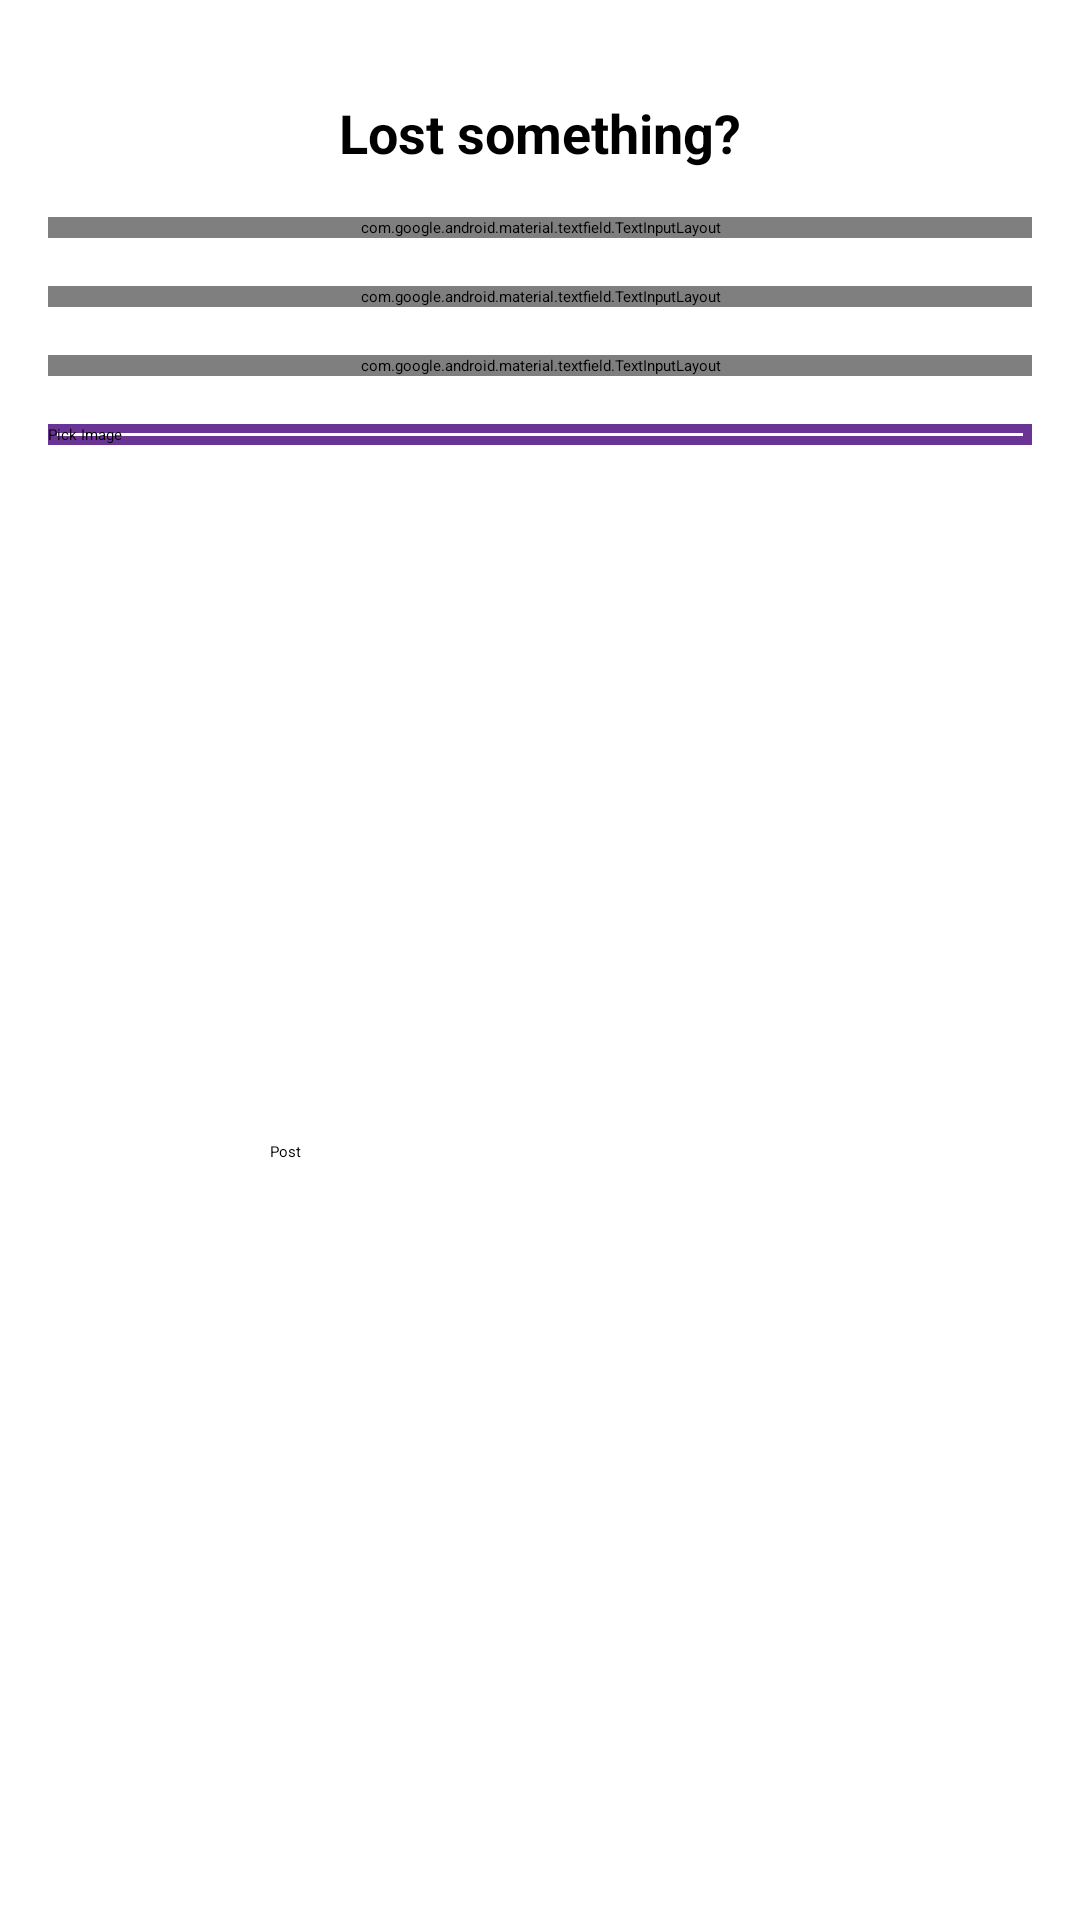

Reconstruct the res/layout file that produces this screen, plus the resources it refers to.
<!-- AndroidManifest.xml: application theme Theme.Project -->
<!-- res/layout/fragment_first.xml -->
<?xml version="1.0" encoding="utf-8"?>
<androidx.core.widget.NestedScrollView
    xmlns:android="http://schemas.android.com/apk/res/android"
    xmlns:app="http://schemas.android.com/apk/res-auto"
    xmlns:tools="http://schemas.android.com/tools"
    android:layout_width="match_parent"
    android:layout_height="match_parent"
    tools:context=".LostFragment">

    <androidx.constraintlayout.widget.ConstraintLayout
        android:layout_width="match_parent"
        android:layout_height="wrap_content"
        android:padding="16dp">

        

        <Button
            android:id="@+id/buttonBack"
            android:layout_width="wrap_content"
            android:layout_height="wrap_content"
            android:elevation="2dp"
            android:padding="8dp"
            android:text="Back"
            android:backgroundTint="@color/purple"
            android:textColor="@color/white"
            android:textSize="15dp"
            app:layout_constraintStart_toStartOf="parent"
            app:layout_constraintTop_toTopOf="parent" />

        <TextView
            android:id="@+id/textViewLabel"
            android:layout_width="wrap_content"
            android:layout_height="wrap_content"
            android:text="Lost something?"
            android:textStyle="bold"
            android:textSize="18sp"
            app:layout_constraintTop_toTopOf="parent"
            app:layout_constraintStart_toStartOf="parent"
            app:layout_constraintEnd_toEndOf="parent"
            android:layout_marginTop="16dp"/>

        
        <com.google.android.material.textfield.TextInputLayout
            android:id="@+id/inputLayoutItemName"
            android:layout_width="0dp"
            android:layout_height="wrap_content"
            app:layout_constraintStart_toStartOf="parent"
            app:layout_constraintEnd_toEndOf="parent"
            app:layout_constraintTop_toBottomOf="@+id/textViewLabel"
            app:layout_constraintBottom_toTopOf="@+id/inputLayoutDescription"
            android:layout_marginTop="16dp">

            <com.google.android.material.textfield.TextInputEditText
                android:id="@+id/editTextItemName"
                android:layout_width="match_parent"
                android:layout_height="wrap_content"
                android:hint="Item Name"/>
        </com.google.android.material.textfield.TextInputLayout>

        
        <com.google.android.material.textfield.TextInputLayout
            android:id="@+id/inputLayoutDescription"
            android:layout_width="0dp"
            android:layout_height="wrap_content"
            app:layout_constraintStart_toStartOf="parent"
            app:layout_constraintEnd_toEndOf="parent"
            app:layout_constraintTop_toBottomOf="@+id/inputLayoutItemName"
            app:layout_constraintBottom_toTopOf="@+id/inputLayoutLocation"
            android:layout_marginTop="16dp">

            <com.google.android.material.textfield.TextInputEditText
                android:id="@+id/editTextDescription"
                android:layout_width="match_parent"
                android:layout_height="wrap_content"
                android:hint="Description"/>
        </com.google.android.material.textfield.TextInputLayout>

        
        <com.google.android.material.textfield.TextInputLayout
            android:id="@+id/inputLayoutLocation"
            android:layout_width="0dp"
            android:layout_height="wrap_content"
            app:layout_constraintStart_toStartOf="parent"
            app:layout_constraintEnd_toEndOf="parent"
            app:layout_constraintTop_toBottomOf="@+id/inputLayoutDescription"
            app:layout_constraintBottom_toTopOf="@+id/button_pick_image"
            android:layout_marginTop="16dp">

            <com.google.android.material.textfield.TextInputEditText
                android:id="@+id/editTextLocation"
                android:layout_width="match_parent"
                android:layout_height="wrap_content"
                android:hint="Location"/>
        </com.google.android.material.textfield.TextInputLayout>

        
        <Button
            android:id="@+id/button_pick_image"
            android:layout_width="0dp"
            android:layout_height="wrap_content"
            android:layout_marginTop="16dp"
            android:background="@drawable/button_border_purple"
            android:text="Pick Image"
            android:textColor="#000000"
            app:layout_constraintBottom_toTopOf="@+id/imageView"
            app:layout_constraintEnd_toEndOf="parent"
            app:layout_constraintStart_toStartOf="parent"
            app:layout_constraintTop_toBottomOf="@+id/inputLayoutLocation" />

        
        <ImageView
            android:id="@+id/imageView"
            android:layout_width="0dp"
            android:layout_height="200dp"
            app:layout_constraintStart_toStartOf="parent"
            app:layout_constraintEnd_toEndOf="parent"
            app:layout_constraintTop_toBottomOf="@+id/button_pick_image"
            app:layout_constraintBottom_toTopOf="@+id/button_first"
            android:layout_marginTop="16dp"/>

        
        <Button
            android:id="@+id/button_first"
            android:layout_width="180dp"
            android:layout_height="48dp"
            android:layout_marginTop="16dp"
            android:text="Post"
            android:backgroundTint="@color/purple"
            app:layout_constraintBottom_toBottomOf="parent"
            app:layout_constraintEnd_toEndOf="parent"
            app:layout_constraintStart_toStartOf="parent"
            app:layout_constraintTop_toBottomOf="@+id/imageView" />
    </androidx.constraintlayout.widget.ConstraintLayout>
</androidx.core.widget.NestedScrollView>
<!-- resources referenced by this layout -->
<resources>
  <color name="purple">#693494</color>
  <color name="white">#FFFFFFFF</color>
  <!-- drawable button_border_purple (drawable) -->
  <layer-list xmlns:android="http://schemas.android.com/apk/res/android">
      
      <item android:drawable="@android:color/transparent"/>
  
      
      <item>
          <shape android:shape="rectangle">
              <solid android:color="@android:color/transparent" />
              <stroke
                  android:width="3dp"
                  android:color="@color/purple" />
          </shape>
      </item>
  </layer-list>
</resources>
